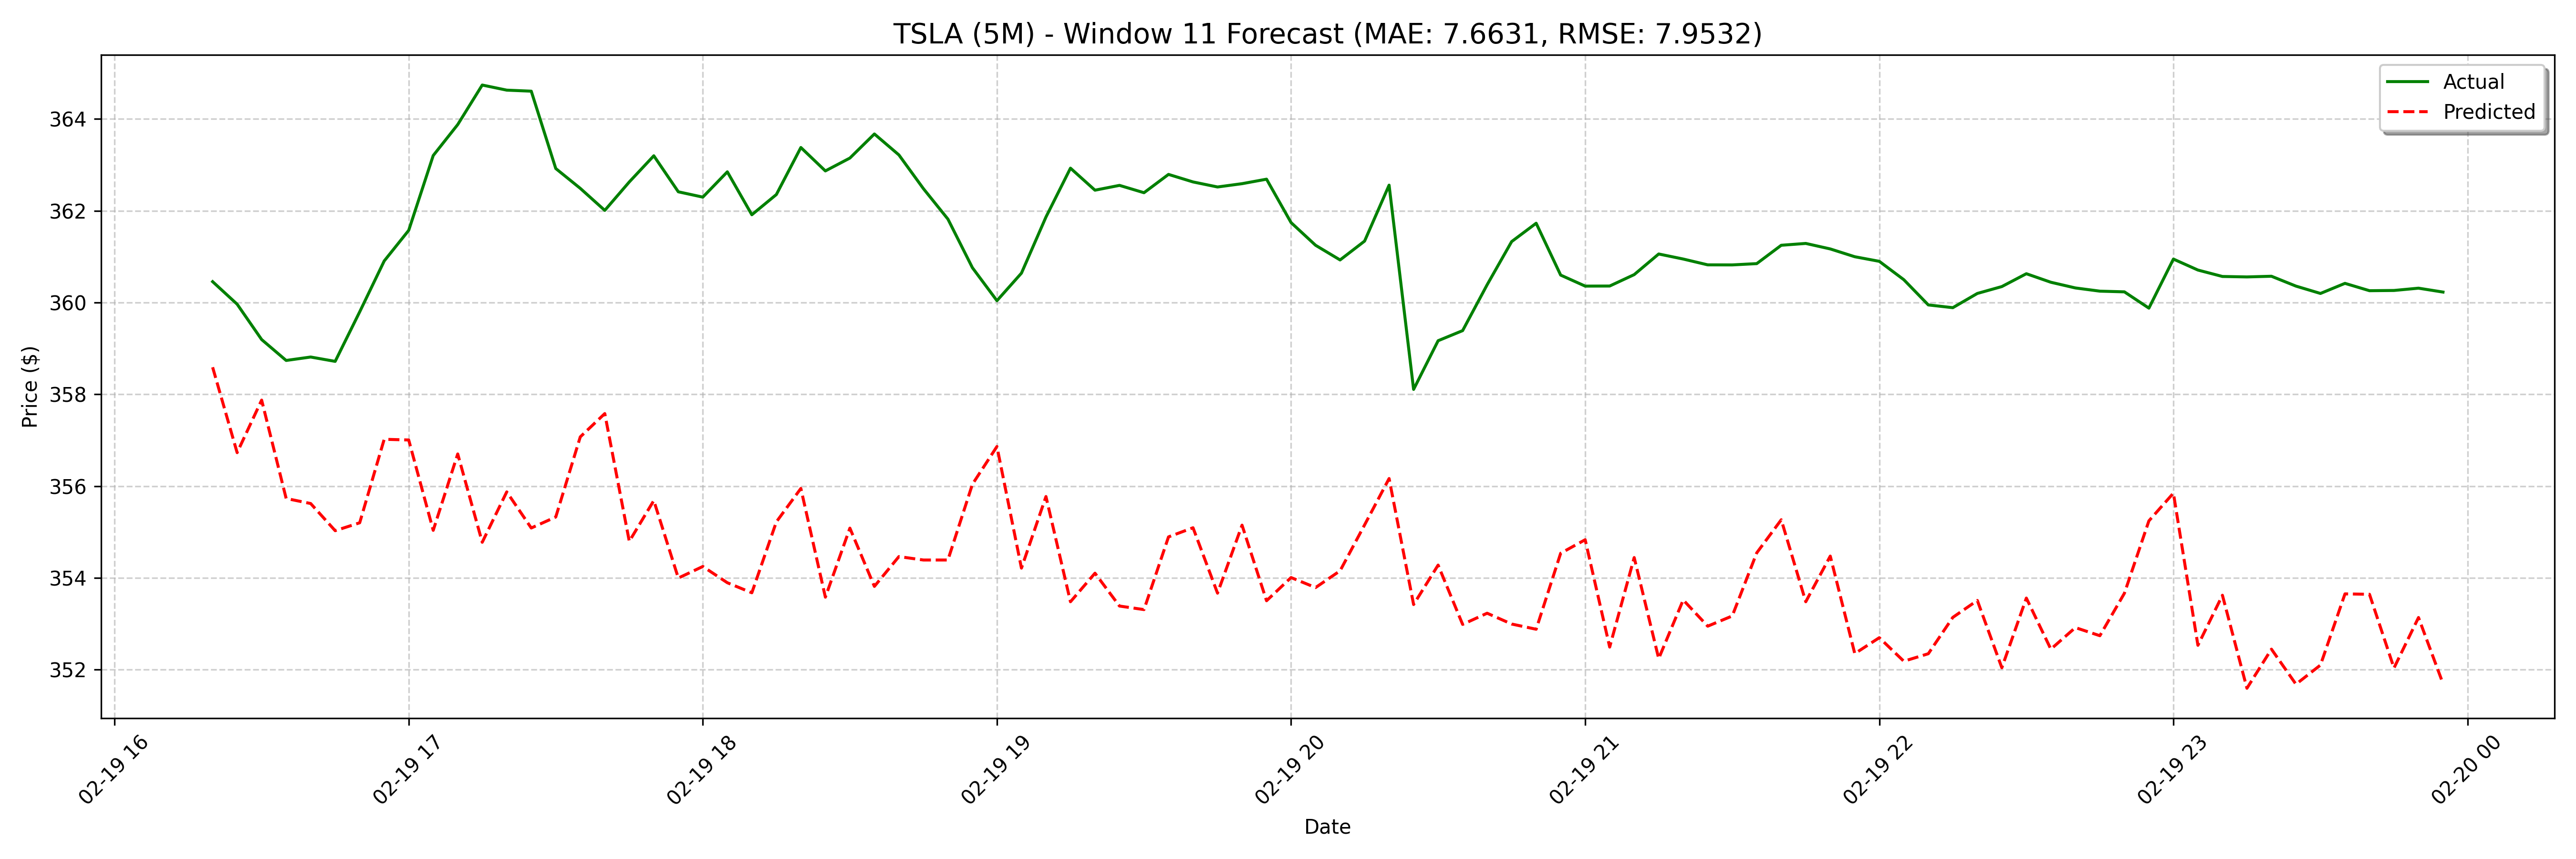

The table this chart was drawn from, first rows:
date, actual, forecast
2025-02-19 16:20:00, 360.5, 358.6
2025-02-19 16:25:00, 360, 356.7
2025-02-19 16:30:00, 359.2, 357.9
2025-02-19 16:35:00, 358.7, 355.7
2025-02-19 16:40:00, 358.8, 355.6
2025-02-19 16:45:00, 358.7, 355
2025-02-19 16:50:00, 359.8, 355.2
2025-02-19 16:55:00, 360.9, 357
2025-02-19 17:00:00, 361.6, 357
2025-02-19 17:05:00, 363.2, 355
2025-02-19 17:10:00, 363.9, 356.7
2025-02-19 17:15:00, 364.7, 354.8
2025-02-19 17:20:00, 364.6, 355.9
2025-02-19 17:25:00, 364.6, 355.1
2025-02-19 17:30:00, 362.9, 355.3
2025-02-19 17:35:00, 362.5, 357.1
2025-02-19 17:40:00, 362, 357.6
2025-02-19 17:45:00, 362.6, 354.8
2025-02-19 17:50:00, 363.2, 355.7
2025-02-19 17:55:00, 362.4, 354
2025-02-19 18:00:00, 362.3, 354.3
2025-02-19 18:05:00, 362.9, 353.9
2025-02-19 18:10:00, 361.9, 353.7
2025-02-19 18:15:00, 362.4, 355.2
2025-02-19 18:20:00, 363.4, 356
2025-02-19 18:25:00, 362.9, 353.6
2025-02-19 18:30:00, 363.1, 355.1
2025-02-19 18:35:00, 363.7, 353.8
2025-02-19 18:40:00, 363.2, 354.5
2025-02-19 18:45:00, 362.5, 354.4
2025-02-19 18:50:00, 361.8, 354.4
2025-02-19 18:55:00, 360.8, 356
2025-02-19 19:00:00, 360, 356.9
2025-02-19 19:05:00, 360.6, 354.2
2025-02-19 19:10:00, 361.9, 355.8
2025-02-19 19:15:00, 362.9, 353.5
2025-02-19 19:20:00, 362.5, 354.1
2025-02-19 19:25:00, 362.6, 353.4
2025-02-19 19:30:00, 362.4, 353.3
2025-02-19 19:35:00, 362.8, 354.9
2025-02-19 19:40:00, 362.6, 355.1
2025-02-19 19:45:00, 362.5, 353.7
2025-02-19 19:50:00, 362.6, 355.2
2025-02-19 19:55:00, 362.7, 353.5
2025-02-19 20:00:00, 361.7, 354
2025-02-19 20:05:00, 361.2, 353.8
2025-02-19 20:10:00, 360.9, 354.2
2025-02-19 20:15:00, 361.3, 355.2
2025-02-19 20:20:00, 362.6, 356.2
2025-02-19 20:25:00, 358.1, 353.4
2025-02-19 20:30:00, 359.2, 354.3
2025-02-19 20:35:00, 359.4, 353
2025-02-19 20:40:00, 360.4, 353.2
2025-02-19 20:45:00, 361.3, 353
2025-02-19 20:50:00, 361.7, 352.9
2025-02-19 20:55:00, 360.6, 354.5
2025-02-19 21:00:00, 360.4, 354.8
2025-02-19 21:05:00, 360.4, 352.5
2025-02-19 21:10:00, 360.6, 354.4
2025-02-19 21:15:00, 361.1, 352.2
... 68 more rows
